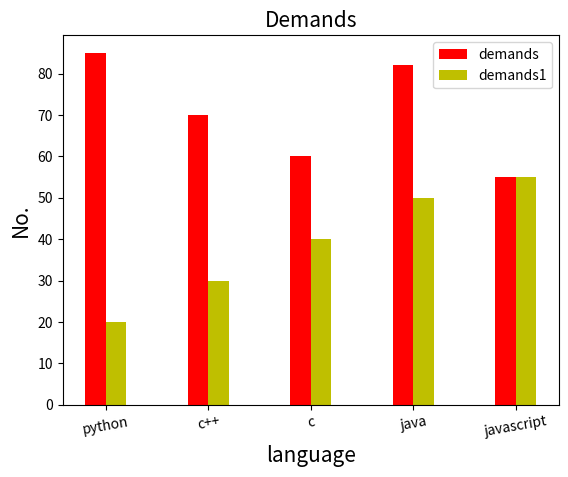

This figure's Python source:
#Bar Plot


import matplotlib.pyplot as plt
import numpy as np

x=["python","c++","c","java","javascript"]
y=[85,70,60,82,55]
z=[20,30,40,50,55]
width = 0.2
p=np.arange(len(x))
p1=[j+width for j in p]
plt.xlabel("language",fontsize=15)
plt.ylabel("No.",fontsize=15)
plt.title("Demands", fontsize=15)


# plt.bar(x,y,width=0.5,color=c ,align="center", edgecolor="r",linewidth=5,linestyle=":",label="demands")
plt.bar(x,y,width,color="r" ,linewidth=5,label="demands")
plt.bar(p1,z,width,color="y" ,linewidth=5,label="demands1")
plt.xticks(p+width/2,x,rotation=10)
plt.legend()
plt.show()


#Horizontal Bar Graph
"""

import matplotlib.pyplot as plt
import numpy as np

x=["python","c++","c","java","javascript"]
y=[85,70,60,82,55]
z=[20,30,40,50,55]
width = 0.2
p=np.arange(len(x))
p1=[j+width for j in p]
plt.xlabel("language",fontsize=15)
plt.ylabel("No.",fontsize=15)
plt.title("Demands", fontsize=15)


# plt.bar(x,y,width=0.5,color=c ,align="center", edgecolor="r",linewidth=5,linestyle=":",label="demands")
plt.barh(x,y,width,color="r" ,linewidth=5,label="demands")
plt.barh(p1,z,width,color="y" ,linewidth=5,label="demands1")
plt.xticks(p+width/2,x,rotation=10)
plt.legend()
plt.show()
"""